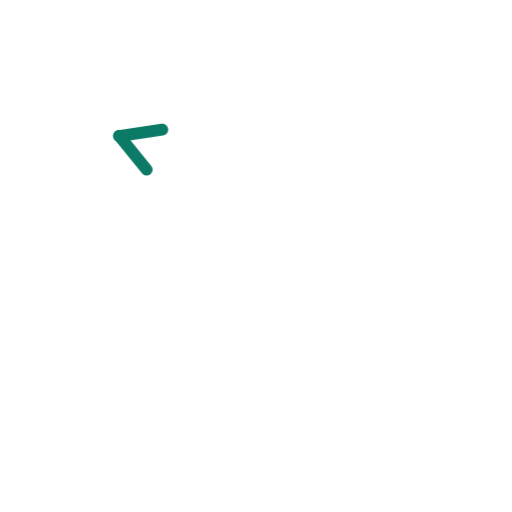
t = 0.00 s
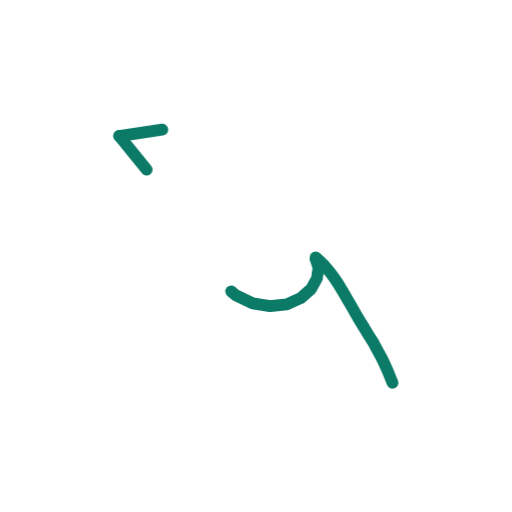
t = 0.36 s
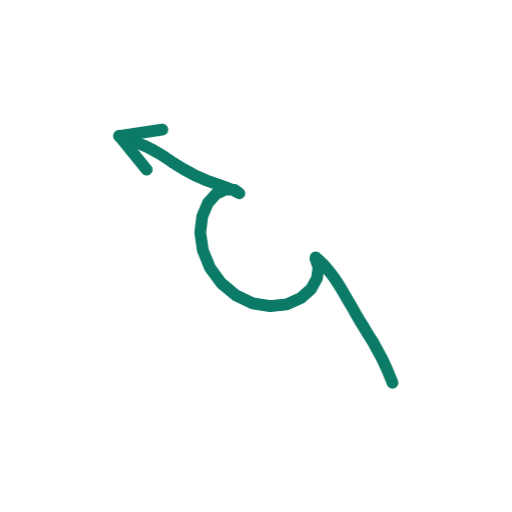
t = 0.73 s
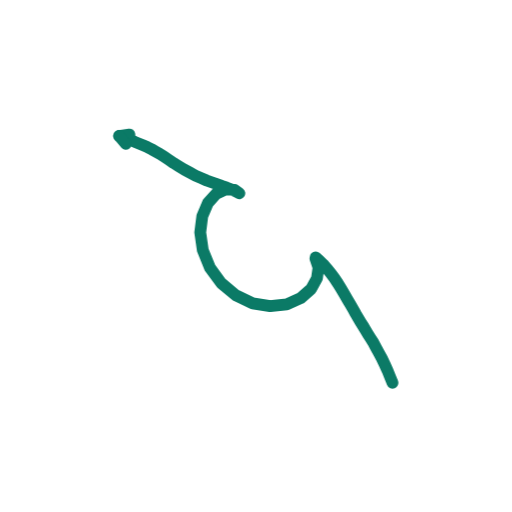
t = 1.40 s
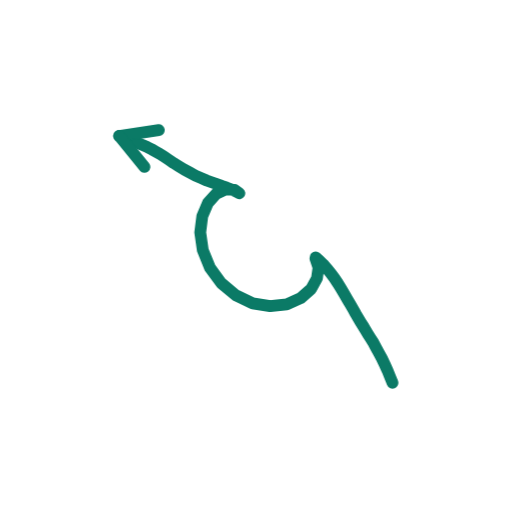
t = 1.74 s
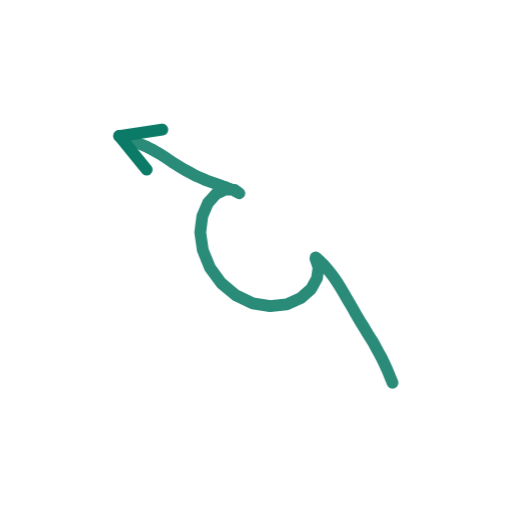
t = 2.16 s

The animated SVG that drew these frames (rendered in a browser with its animation timeline set to each time). Animation: 2 CSS @keyframes rules; one cycle of 2.60 s, repeats indefinitely.

<svg xmlns="http://www.w3.org/2000/svg" viewBox="0 0 200 200" width="200" height="200"><style>.s{stroke-dasharray:var(--L);animation:d 2.6s ease-in-out infinite;animation-delay:var(--d)}@keyframes d{0%{stroke-dashoffset:var(--L);opacity:1}28%,80%{stroke-dashoffset:0;opacity:1}92%{stroke-dashoffset:0;opacity:0}100%{stroke-dashoffset:var(--L);opacity:0}}.m{animation:mm .9s linear infinite}@keyframes mm{to{stroke-dashoffset:-23}}@media(prefers-reduced-motion:reduce){.s,.m{animation:none}}</style><path d="M153.3 149.5L152.3 147.1L151.3 144.6L150.2 142.2L149.1 139.9L147.9 137.7L146.8 135.7L145.8 133.8L144.7 132.1L143.7 130.5L142.8 129.0L141.9 127.5L140.9 125.9L140.0 124.4L139.0 122.7L138.0 120.9L136.9 119.0L135.7 117.0L134.5 114.9L133.2 112.7L131.9 110.6L130.5 108.5L129.1 106.6L127.6 104.8L126.2 103.2L124.7 101.8L123.3 100.5L123.2 101.0L124.4 104.5L123.8 108.7L121.5 112.9L117.4 116.5L112.0 118.9L105.5 119.6L98.7 118.5L92.2 115.4L86.4 110.6L82.0 104.6L79.2 97.7L78.2 90.8L79.0 84.5L81.2 79.3L84.4 75.7L88.1 74.0L91.6 74.2L93.5 75.5L92.0 74.7L90.4 74.0L88.6 73.3L86.8 72.7L84.9 72.0L82.9 71.3L80.7 70.5L78.6 69.6L76.3 68.6L74.1 67.4L71.9 66.2L69.8 64.9L67.8 63.7L65.9 62.4L64.1 61.2L62.4 60.1L60.8 59.2L59.2 58.3L57.6 57.5L56.0 56.8L54.3 56.1L52.6 55.4L50.7 54.7L48.7 53.9L46.6 53.1" fill="none" stroke="#0B7A66" stroke-width="4.6" stroke-linecap="round" stroke-linejoin="round" class="s" style="--L:211;--d:0.00s"/><path d="M46.6 53.1L63.4 50.6" fill="none" stroke="#0B7A66" stroke-width="4.6" stroke-linecap="round" stroke-linejoin="round" class="s" style="--L:17;--d:1.16s"/><path d="M46.6 53.1L57.3 66.3" fill="none" stroke="#0B7A66" stroke-width="4.6" stroke-linecap="round" stroke-linejoin="round" class="s" style="--L:17;--d:1.16s"/></svg>
